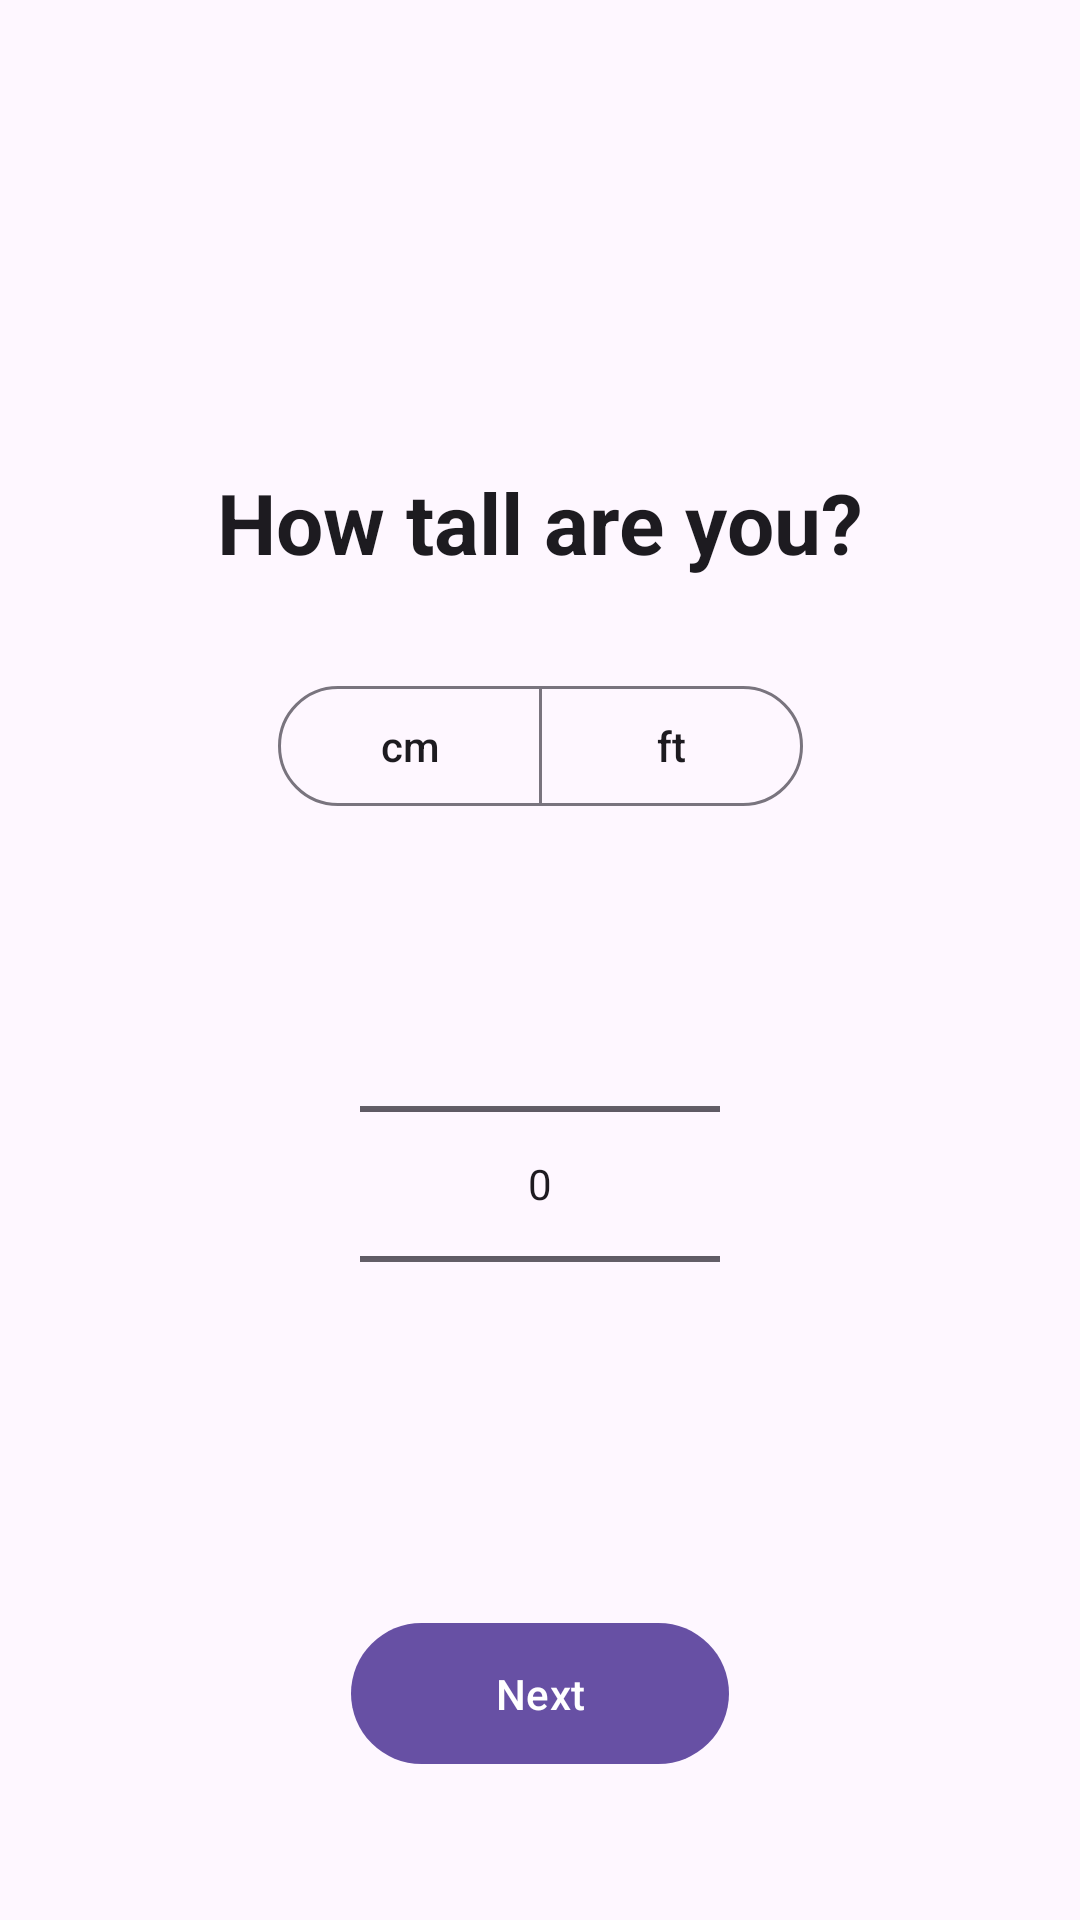

Here is an Android app screen rendered from its layout file. Give the layout XML and the strings, colors and styles it references.
<!-- AndroidManifest.xml: application theme Theme.MacroMax -->
<!-- res/layout/activity_height_selection.xml -->
<?xml version="1.0" encoding="utf-8"?>
<androidx.constraintlayout.widget.ConstraintLayout xmlns:android="http://schemas.android.com/apk/res/android"
    xmlns:app="http://schemas.android.com/apk/res-auto"
    android:layout_width="match_parent"
    android:layout_height="match_parent">

    <TextView
        android:id="@+id/tvHeightTitle"
        android:layout_width="wrap_content"
        android:layout_height="wrap_content"
        android:text="@string/height_title"
        android:textSize="28sp"
        android:textStyle="bold"
        android:textColor="?attr/colorOnSurface"
        app:layout_constraintTop_toTopOf="parent"
        app:layout_constraintStart_toStartOf="parent"
        app:layout_constraintEnd_toEndOf="parent"
        app:layout_constraintBottom_toTopOf="@id/unitToggle"
        app:layout_constraintVertical_chainStyle="packed"
        android:layout_marginBottom="32dp" />

    <com.google.android.material.button.MaterialButtonToggleGroup
        android:id="@+id/unitToggle"
        android:layout_width="wrap_content"
        android:layout_height="wrap_content"
        app:singleSelection="true"
        app:selectionRequired="true"
        app:layout_constraintTop_toBottomOf="@id/tvHeightTitle"
        app:layout_constraintStart_toStartOf="parent"
        app:layout_constraintEnd_toEndOf="parent"
        app:layout_constraintBottom_toTopOf="@id/pickerContainer"
        android:layout_marginBottom="32dp">

        <com.google.android.material.button.MaterialButton
            android:id="@+id/btnCm"
            style="@style/Widget.Material3.Button.OutlinedButton"
            android:layout_width="wrap_content"
            android:layout_height="wrap_content"
            android:text="@string/height_cm"
            android:paddingHorizontal="32dp" />

        <com.google.android.material.button.MaterialButton
            android:id="@+id/btnFt"
            style="@style/Widget.Material3.Button.OutlinedButton"
            android:layout_width="wrap_content"
            android:layout_height="wrap_content"
            android:text="@string/height_ft"
            android:paddingHorizontal="32dp" />

    </com.google.android.material.button.MaterialButtonToggleGroup>

    <FrameLayout
        android:id="@+id/pickerContainer"
        android:layout_width="wrap_content"
        android:layout_height="wrap_content"
        app:layout_constraintTop_toBottomOf="@id/unitToggle"
        app:layout_constraintStart_toStartOf="parent"
        app:layout_constraintEnd_toEndOf="parent"
        app:layout_constraintBottom_toBottomOf="parent">

        <NumberPicker
            android:id="@+id/cmPicker"
            android:layout_width="120dp"
            android:layout_height="wrap_content"
            android:layout_gravity="center" />

        <LinearLayout
            android:id="@+id/ftInContainer"
            android:layout_width="wrap_content"
            android:layout_height="wrap_content"
            android:orientation="horizontal"
            android:gravity="center_vertical"
            android:visibility="gone"
            android:layout_gravity="center">

            <NumberPicker
                android:id="@+id/ftPicker"
                android:layout_width="100dp"
                android:layout_height="wrap_content" />

            <TextView
                android:layout_width="wrap_content"
                android:layout_height="wrap_content"
                android:text="ft"
                android:textSize="18sp"
                android:layout_marginHorizontal="8dp"
                android:alpha="0.7" />

            <NumberPicker
                android:id="@+id/inPicker"
                android:layout_width="100dp"
                android:layout_height="wrap_content" />

            <TextView
                android:layout_width="wrap_content"
                android:layout_height="wrap_content"
                android:text="in"
                android:textSize="18sp"
                android:layout_marginStart="8dp"
                android:alpha="0.7" />

        </LinearLayout>
    </FrameLayout>

    <com.google.android.material.button.MaterialButton
        android:id="@+id/btnNext"
        android:layout_width="wrap_content"
        android:layout_height="wrap_content"
        android:text="@string/btn_next"
        android:paddingHorizontal="48dp"
        android:paddingVertical="14dp"
        android:layout_marginBottom="48dp"
        app:layout_constraintBottom_toBottomOf="parent"
        app:layout_constraintStart_toStartOf="parent"
        app:layout_constraintEnd_toEndOf="parent" />

</androidx.constraintlayout.widget.ConstraintLayout>
<!-- resources referenced by this layout -->
<resources>
  <string name="btn_next">Next</string>
  <string name="height_cm">cm</string>
  <string name="height_ft">ft</string>
  <string name="height_title">How tall are you?</string>
  <style name="Theme.MacroMax" parent="Base.Theme.MacroMax" />
  <style name="Base.Theme.MacroMax" parent="Theme.Material3.DayNight.NoActionBar">
          
          
      </style>
</resources>
